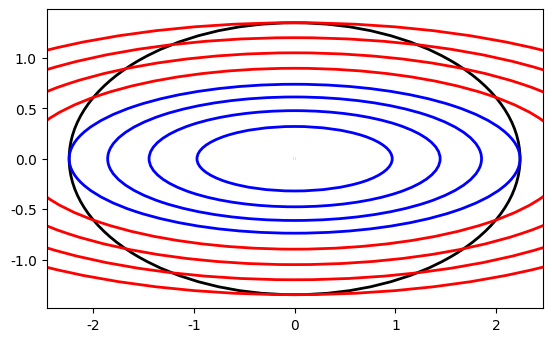

The matplotlib source for this figure:
import argparse
import math

import matplotlib
import numpy as np
from matplotlib.patches import Ellipse
from matplotlib.pyplot import cm

(PLOT_NOPLOT, PLOT_PGF, PLOT_SCREEN, PLOT_PDF)=range(0, 4)

def output(out, s):
    (ax, outfile)=out
    print(s)
    outfile.write(s + "\n")

def pgf_setup(plot_status=PLOT_NOPLOT):
    if plot_status==PLOT_PGF:
        matplotlib.use('pgf')
        pgf_with_rc_fonts = {
            "font.family" : "serif",
            "font.serif" : [],
            "font.sans-serif" : ["DejaVu Sans"],
            "font.monospace" : [],
        }
    
        matplotlib.rcParams.update(pgf_with_rc_fonts)
    elif plot_status==PLOT_PDF:
        matplotlib.use('pdf')

# density 689 
SWAN_VESTA_BOX=[0.016760206663199998, 29.37, 47.6, 17.4, 1.0] # mass, dimensions, thickness

def mi_rec_prism(m, h, d, w): # b, a, c
    return [
        m * (h**2 + w**2) / 12,
        m * (h**2 + d**2) / 12,
        m * (d**2 + w**2) / 12]

def mi_hollow_rec_prism(m, h, d, w, thickness):
    outer=mi_rec_prism(m, h, d, w)
    inner=mi_rec_prism(m, h - thickness, d - thickness, w - thickness)
    return [a - b for a, b in zip(outer, inner)]
        
def plot_ellipse(out, width, height, centre=(0, 0), colour="black", lw=2):
    (ax, outfile) = out
    ellipse = Ellipse(xy=centre, width=width, height=height, 
                        edgecolor=colour, fc="none" , lw=lw)
    ax.add_patch(ellipse)
    s="\draw [{colour}] (0, 0) ellipse ({width:.3f}cm and {height:.3f}cm);".format(**locals())
    output(out, s)

def ellipsoid_projection(ax, A, B, n):
    '''Projects the ellipsoid defined by A\dot x = B onto 
    the plane normal to direction n0 into the plane n1, n2.'''

    width=2*math.sqrt(B/A[n[1] - 1])
    height=2*math.sqrt(B/A[n[2] - 1])

    #print("Plotting ellipse {} x {}".format(width, height))
    plot_ellipse(ax, width, height)

    return(width, height)

def ellipse(I=[1.0, 3.0, 5.0], T=100.0):
    outfile=open("e1.tex", "w")

    plt.figure()
    ax=plt.gca()

    out=(ax, outfile)

    # energy ellipsoid from 1 onto 2, 3
    (mainwidth, mainheight) = ellipsoid_projection(out, I, T, [1, 2, 3])
    plt.axis('scaled')

    [I1, I2, I3]=I
    for L in np.linspace(math.sqrt(I1*T), math.sqrt(I2*T), num=5):

        LL=L**2
        rhs=LL - I1*T
        width=2*math.sqrt(rhs/(I2**2 - I1*I2))
        height=2*math.sqrt(rhs/(I3**2 - I1*I3))
        plot_ellipse(out, width, height, colour="blue")
    
    output(out, r"\begin{scope}")
    output(out, r"\clip (0, 0) ellipse ({mainwidth:.3f}cm and {mainheight:.3f}cm);".format(**locals()))
    escaped=np.linspace(math.sqrt(I2*T), math.sqrt(I3*T), num=5)
    for L in escaped[1:]:
        LL=L**2
        rhs=LL - I1*T
        width=2*math.sqrt(rhs/(I2**2 - I1*I2))
        height=2*math.sqrt(rhs/(I3**2 - I1*I3))
        #print(L**2, I3*T, L**2 - I1*T, I1, I2, I3, I3**2 - I1*I2, (L**2 - I1*T)/I3**2 - I1*I2,  width, height)
        #print(L**2 - I1*T, I3**2 - I1*I2, (L**2 - I1*T)/(I3**2 - I1*I2), L**2, I3*T, T/I3)
        plot_ellipse(out, width, height, colour="red")

    output(out, r"\end{scope}")
#    #ax.set_xlim(0, 200)
    #ax.set_ylim(0, 200)

    #ax.relim()
    #ax.autoscale_view(tight=False)

    #plt.legend(range(0,10))
    # plt.show()

if __name__=="__main__":
    parser = argparse.ArgumentParser(description="Make plots")
    parser.add_argument('-s', '--screen', action="store_true")
    parser.add_argument('-p', '--pdf', action="store_true")
    args=parser.parse_args()
    if args.screen:
        plot_status=PLOT_SCREEN
    elif args.pdf:
        plot_status=PLOT_PDF
    else:
        plot_status=PLOT_PGF

    pgf_setup(plot_status)

    import matplotlib.pyplot as plt

    #matchbox=[0.1279, 0.1788, 0.2122]
    #ellipse(matchbox, T=2*math.pi*0.1279) # realistic rotation
    

    I = [1.0, 4.0, 11.0]
    T = 20.0
    ellipse(I, T)
